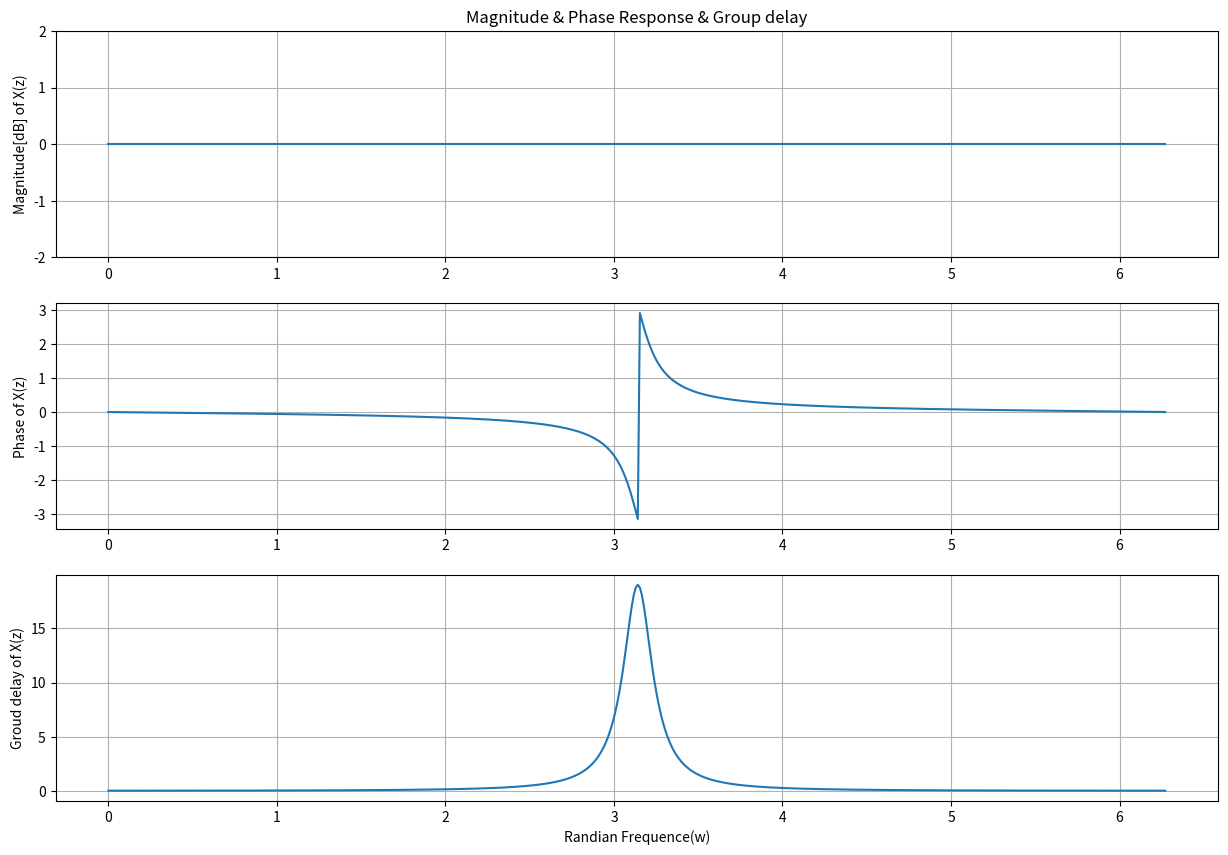

Recreate this plot in Python.
import numpy as np
import matplotlib.pyplot as plt
from scipy import signal

theta = np.pi
p = 0.9 * np.exp(1j*theta)
b = np.array([-np.conjugate(p), 1])
a = np.array([1, -p])

Omega, X = signal.freqz(b, a, whole=True)
magnitude = np.abs(X)
magnitude_db = 20*np.log10(magnitude)
phase = np.angle(X)
w, gd = signal.group_delay((b, a), whole = True)

plt.figure(figsize=(15, 10))
plt.subplot(3, 1, 1)
plt.plot(Omega, magnitude_db)
plt.yticks(np.arange(-2,3,1))
plt.grid()
plt.title("Magnitude & Phase Response & Group delay")
plt.ylabel("Magnitude[dB] of X(z)")

plt.subplot(3, 1, 2)
plt.plot(Omega, phase)
plt.grid()
plt.ylabel("Phase of X(z)")

plt.subplot(3,1,3)
plt.plot(w, gd)
plt.grid()
plt.ylabel("Groud delay of X(z)")
plt.xlabel("Randian Frequence(w)")

plt.show()